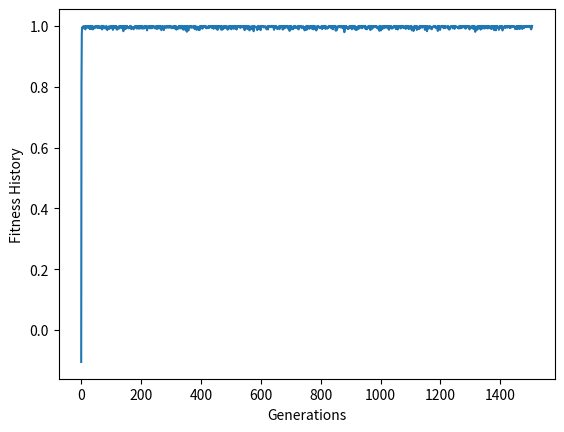

Python code for this plot:
# Author:   Al Timofeyev
# Date:     2/7/2019
# Desc:     Use a Genetic Algorithm to solve Project 2.
#           I am solving part 2: Maximize the function
#           f(x,y)=sin(π∗10∗x+10/(1+y^2)) + ln(x^2+y^2)

import random
from operator import add
import math
import matplotlib.pyplot as plt

def randomPoint(min, max):
    num = random.random()*max+1
    if num < min:
        num += min
    elif num > max:
        num = max
    return num

def individual(xMin, xMax, yMin, yMax):
    return [randomPoint(xMin, xMax), randomPoint(yMin, yMax)]

def population(popSize, xMin, xMax, yMin, yMax):
    return [individual(xMin, xMax, yMin, yMax)
            for x in range(popSize)]

def fitness(indi):
    """
    Determines the fitness of an individual.
    
    indi:   The individual contains the x and y variables.
    """
    x = indi[0]
    y = indi[1]
    fit = math.sin(math.pi*10*x+(10/(1+y**2)) + math.log(x**2 + y**2))
    return fit

def grade(pop):
    """
    Determines the average fitness for the whole population.
    
    pop:   The population.
    """
    summed = 0
    for i in range(len(pop)):
        summed += fitness(pop[i])
    
    return summed / (len(pop) * 1.0)

def evolve(pop, xMin, xMax, yMin, yMax, retain=0.2, select=0.05, mutate=0.01):
    """
    Evolves the population to the next generation.

    pop:                Population.
    xMin/Max, yMin/Max: The max/min of the x and y points.
    retain:             Retain 20% of old population.
    select:             Randomly select 5% of the remaining old population and
                        add to retained population to promote genetic diversity.
    mutate:             Mutate 1% of retained population.
    """
    # Grade the population and store tuples of individuals and their fitnesses.
    # Then sort the graded population based on fitness, higher fitness at the
    # front, and only save the sorted individuals, exclude thier fitnesses.
    graded = [(fitness(x), x) for x in pop]
    graded = [x[1] for x in sorted(graded, reverse = True)]
    retain_length = int(len(graded)*retain)
    parents = graded[:2]                    # Only two parents with best fitness.
    retained = graded[2:retain_length+2]    # Retain 20%, except for parents.

    # Randomly add other individuals to promot genetic diversity.
    for indi in graded[retain_length+2:]:
        if select > random.random():
            retained.append(indi)

    # Randomly Mutate retained individuals.
    # Based on mutation rate.
    for indi in retained:
        if mutate > random.random():
            positionToMutate = random.randint(0, len(indi)-1)
            # if mutate X
            if positionToMutate == 0:
                indi[positionToMutate] = randomPoint(xMin, xMax)
            # else mutate Y
            else:
                indi[positionToMutate] = randomPoint(yMin, yMax)

    # Crossover parents to create new children
    # Randomly select children from retained and crossover with
    # one of the parents.
    parentsLength = len(parents)
    retainedLength = len(retained)
    # Basically the length of the remaining population that needs to
    # be made to complete the new population.
    desiredLength = len(pop) - parentsLength - retainedLength
    children = []
    
    while len(children) < desiredLength:
        randRetained = retained[random.randint(0, retainedLength-1)]
        randParent = random.randint(0, parentsLength-1)
        parent = parents[randParent]
        half = int(len(randRetained)/2)
        if randParent == 0:
            child = randRetained[:half] + parent[half:]
        else:
            child = parent[:half] + randRetained[half:]
        children.append(child)

    parents.extend(retained)
    parents.extend(children)
    return parents





#*************************************************************************
#*************************** MAIN CODE SECTION ***************************
#*************************************************************************
# ****** NOTE: So far, population sizes and fitness counter (while loop
# ******        limits) that worked.
# ******        popSize:          1000, 1000, 1500, 2000
# ******        while loop limit: 20,   50,   30,   2
# Setup variables.
generation = 0
genFitness = 0
bestX = 0
bestY = 0
bestFitness = 0    # Only the best (highest) fitness is stored here.
fitnessCounter = 0 # Keeps track of how many times best fitness occurs.
popSize = 1500
xMin = 3
xMax = 10
yMin = 4
yMax = 8

# Initialize population.
pop = population(popSize, xMin, xMax, yMin, yMax)

# Grade generation 0 (get avg fitness).
genFitness = grade(pop)
bestFitness = genFitness

# Keep a fitness history!
fitnessHistory = [genFitness]

# While best fitness hasn't been changed in 20 generations.
while fitnessCounter < 30:
    # Update generation and evolve the population
    generation += 1
    pop = evolve(pop, xMin, xMax, yMin, yMax)

    # Grade the generation.
    genFitness = grade(pop)

    # If the new fitness is better than the old one, update the
    # best fitness and reset the fitness counter.
    if genFitness > bestFitness:
        bestFitness = genFitness
        fitnessCounter = 0
    # Else if the same best fitness was found, increment fitness counter.
    elif genFitness == bestFitness:
        fitnessCounter += 1

    # Add the current generations avg fitness to fitness history.
    fitnessHistory.append(genFitness)

# Get the best X and Y of the population.
bestX = pop[0][0]
bestY = pop[0][1]
print("\n****************************************")
print("***** GENERATIONS:     ", generation)
print("***** Population Size: ", popSize)
print("****************************************\n")
print("Best X and Y: ", bestX, " ", bestY)
print("Best fitness: ", fitnessHistory[len(fitnessHistory)-1])
print("\n\n")

# Plot the fitness History
plt.plot(fitnessHistory)
plt.ylabel('Fitness History')
plt.xlabel('Generations')
plt.show()


      
# Print out the fitness history.
#for datum in fitnessHistory:
#    print(datum, "\n")
    
    



#*************************************************************************
# ************************ TESTING BELOW (IGNORE) ************************
#*************************************************************************

#print("\n*****\n*****Populations:")
#for x in range(len(pop)):
#    print(pop[x])
#print("\nGrade Avg Fitness of Population:\n", grade(pop))

#print("\n*****\n*****Population Individuals and their Fitness:")
# Stored as a list of touples of fitness and individual.
#graded = [(fitness(x), x) for x in pop]
#for x in range(len(graded)):
#    print(graded[x][0], "\t", graded[x][1])

#print("\n*****\n*****Population Sorted Based on Fitness:")
# Sorts the population based on fitness and then stores
# the individuals into graded2. Lowest fitness infividuals
# are stored first and highest fitness stored last.
#*************************************************
# Modified to reverse list to choose best fitness (highest fit)!!!!
#graded2 = [x[1] for x in sorted(graded, reverse = True)]
#for x in range(len(graded2)):
#    print(graded2[x])

#print("\n\n ******* Graded 3 ********")
#graded3 = [x for x in sorted(graded)]
#for x in range(len(graded3)):
#    print(graded3[x][0], "\t", graded3[x][1])

#print("\n\n ******* Graded 4 ********")
#graded4 = [x for x in sorted(pop)]
#for x in range(len(graded4)):
#    print(graded4[x])

#print("\n\n\n")

#parents = graded2[:2]
#print("\nParents:\n", parents)

#retain = 0.2
#retain_length = int(len(graded2)*retain)

#print("\nRetain Length:\n", retain_length)

#retain = graded2[2:retain_length+2]
#print("\nRetained Original:\n", retain)

# Randomly add other individuals to promot genetic diversity.
#random_select = 0.05
#for indi in graded2[retain_length+2:]:
#    if random_select > random.random():
#        retain.append(indi)

#print("\nRetained New:\n", retain)

# Mutate retained individuals.
#mutate = 0.01
#for indi in retain:
#    if mutate > random.random():
#        print("\nMUTATING**********\n")
#        positionToMutate = random.randint(0, len(indi)-1)
#        # if mutate X
#        if positionToMutate == 0:
#            indi[positionToMutate] = randomPoint(3, 10)
#        # else mutate Y
#        else:
#            indi[positionToMutate] = randomPoint(4, 8)

#print("\nRetained Mutated:\n", retain)


#crossover parents to create new children
#parentsLength = len(parents)
#retainedLength = len(retain)
#desiredLength = len(pop) - parentsLength - retainedLength
#children = []
#while len(children) < desiredLength:
#    randRetained = retain[random.randint(0, retainedLength-1)]
#    randParent = random.randint(0, parentsLength-1)
#    parent = parents[randParent]
#    half = int(len(randRetained)/2)
#    if randParent == 0:
#        child = randRetained[:half] + parent[half:]
#    else:
#        child = parent[:half] + randRetained[half:]
#    children.append(child)

#parents.extend(retain)
#parents.extend(children)
#print("\n\nNew Population:\n")
#for x in range(len(parents)):
#    print(parents[x])

#print("\nGrade Avg Fitness of Population:\n", grade(parents))

#print("\n*****\n*****Population Individuals and their Fitness:")
# Stored as a list of touples of fitness and individual.
#graded = [(fitness(x), x) for x in parents]
#for x in range(len(graded)):
#    print(graded[x][0], "\t", graded[x][1])
